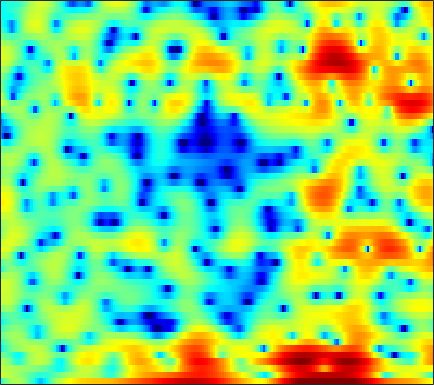

The data file committed next to this chart (first rows):
-4.2815, -2.5961, -0.84794, 0.31648, 0.93351, 1.5238, 1.8203, 1.8803, 1.7561, 1.413, 0.89287, 0.3548, -0.5412, -1.7705, -2.7663, -4.1034, -5.9335, -7.14, -8.3688, -8.0433, -6.4583, -5.0698, -3.266, -1.7199
3.156, 2.959, 2.725, 2.503, 2.343, 2.087, 1.785, 1.528, 1.15, 0.665, 0.1407, -0.272, -0.8942, -1.535, -2.03, -2.665, -3.231, -3.567, -3.859, -3.917, -3.743, -3.504, -3.072, -2.575
2.569, 2.454, 2.286, 2.112, 1.97, 1.747, 1.585, 1.448, 1.263, 1.107, 0.9518, 0.8427, 0.6834, 0.5172, 0.3681, 0.1898, -0.06178, -0.2752, -0.6075, -0.9986, -1.437, -1.84, -2.438, -3.134
1.579, 1.487, 1.095, 0.4122, -0.2997, -1.466, -2.756, -3.572, -4.104, -3.578, -2.341, -1.331, -0.06221, 0.9879, 1.61, 2.221, 2.622, 2.75, 2.747, 2.531, 2.094, 1.623, 0.7951, -0.3352
-0.9763, -1.008, -1.193, -1.768, -2.262, -3.185, -4.295, -5.07, -5.487, -4.817, -3.315, -2.032, -0.5087, 0.7163, 1.444, 2.139, 2.615, 2.821, 2.889, 2.758, 2.397, 2.045, 1.462, 0.7773
-6.171, -4.605, -2.879, -1.755, -1.119, -0.4596, 0.03085, 0.3419, 0.7323, 1.119, 1.474, 1.766, 2.124, 2.44, 2.619, 2.772, 2.805, 2.732, 2.507, 2.139, 1.585, 1.038, 0.08061, -1.223
-3.635, -2.817, -1.695, -0.7148, -0.1061, 0.5356, 1.024, 1.292, 1.518, 1.639, 1.637, 1.585, 1.406, 1.188, 1.007, 0.7573, 0.5603, 0.453, 0.3519, 0.2872, 0.2052, 0.1018, -0.121, -0.4758
-1.037, -0.5604, 0.00957, 0.5205, 0.8662, 1.209, 1.406, 1.45, 1.346, 1.044, 0.4974, -0.08689, -1.131, -2.526, -3.845, -5.905, -7.807, -8.343, -7.175, -5.025, -3.059, -1.839, -0.5515, 0.4118
-3.101, -2.381, -1.501, -0.8033, -0.397, -0.003984, 0.2154, 0.2636, 0.1418, -0.1633, -0.678, -1.214, -2.15, -3.387, -4.475, -6.094, -7.417, -7.692, -6.697, -4.836, -2.945, -1.681, -0.2453, 0.922
-6.046, -4.814, -3.557, -2.627, -2.126, -1.67, -1.434, -1.374, -1.419, -1.582, -1.827, -2.031, -2.292, -2.513, -2.609, -2.64, -2.491, -2.254, -1.773, -1.148, -0.4371, 0.1224, 0.8524, 1.537
-3.742, -3.003, -2.251, -1.761, -1.567, -1.523, -1.722, -2.022, -2.587, -3.283, -3.973, -4.374, -4.615, -4.415, -3.998, -3.227, -2.345, -1.681, -0.8302, -0.03777, 0.6602, 1.129, 1.67, 2.122
0.4436, 0.7564, 1.002, 1.023, 0.8728, 0.4228, -0.3637, -1.221, -2.797, -5.107, -8.614, -12.85, -21.91, -13.63, -9.104, -5.394, -2.936, -1.569, -0.1871, 0.8321, 1.565, 1.956, 2.284, 2.421
2.647, 2.833, 2.923, 2.809, 2.59, 2.107, 1.405, 0.7294, -0.3574, -1.605, -2.883, -3.691, -4.235, -3.97, -3.345, -2.276, -1.181, -0.453, 0.3563, 0.9458, 1.305, 1.41, 1.317, 0.9315
3.046, 3.131, 3.12, 2.967, 2.76, 2.37, 1.872, 1.431, 0.7886, 0.1226, -0.4987, -0.8932, -1.282, -1.48, -1.492, -1.36, -1.099, -0.8559, -0.528, -0.259, -0.1111, -0.1204, -0.3178, -0.777
3.49, 3.463, 3.344, 3.126, 2.893, 2.486, 1.952, 1.482, 0.7485, -0.07664, -0.9656, -1.647, -2.511, -3.206, -3.533, -3.606, -3.287, -2.872, -2.208, -1.563, -1.032, -0.7481, -0.5509, -0.5756
3.393, 3.357, 3.279, 3.124, 2.935, 2.559, 2.015, 1.482, 0.5721, -0.6107, -2.146, -3.607, -6.131, -9.589, -12.66, -13.51, -9.66, -6.991, -4.329, -2.432, -1.086, -0.3467, 0.3256, 0.698
0.6518, 1.008, 1.439, 1.72, 1.798, 1.711, 1.409, 1.036, 0.3468, -0.5705, -1.762, -2.83, -4.491, -6.253, -7.28, -7.391, -5.992, -4.541, -2.69, -1.141, 0.06719, 0.761, 1.438, 1.855
-4.862, -2.965, -1.359, -0.4617, -0.1133, 0.01524, -0.1401, -0.3945, -0.8259, -1.289, -1.706, -1.968, -2.22, -2.296, -2.226, -1.927, -1.425, -0.9367, -0.2169, 0.5062, 1.163, 1.58, 2.007, 2.277
-1.823, -1.136, -0.5282, -0.3421, -0.4954, -1.066, -1.992, -2.851, -3.971, -4.688, -4.652, -4.226, -3.385, -2.519, -1.919, -1.203, -0.559, -0.1262, 0.4247, 0.9353, 1.404, 1.722, 2.082, 2.337
2.818, 2.711, 2.402, 1.811, 1.084, -0.3696, -2.625, -5.131, -10.66, -29.27, -13.57, -8.641, -5.221, -3.334, -2.447, -1.733, -1.314, -1.097, -0.819, -0.4635, -0.01066, 0.377, 0.9212, 1.409
4.192, 4.24, 4.132, 3.779, 3.336, 2.481, 1.318, 0.3198, -0.9927, -1.938, -2.267, -2.22, -2.094, -2.186, -2.534, -3.442, -4.853, -6.093, -7.397, -7.321, -5.989, -4.819, -3.483, -2.424
2.575, 3.188, 3.773, 4.072, 4.132, 4.004, 3.689, 3.361, 2.834, 2.233, 1.574, 1.022, 0.1276, -1.046, -2.216, -4.31, -7.311, -10.43, -15.55, -15.32, -11.65, -9.897, -8.758, -8.517
0.2075, 1.358, 2.5, 3.27, 3.64, 3.903, 3.947, 3.853, 3.577, 3.154, 2.586, 2.07, 1.242, 0.2386, -0.6259, -1.909, -3.276, -4.294, -5.485, -6.422, -7.211, -7.855, -9.151, -11.46
-0.4201, 0.6193, 1.681, 2.44, 2.826, 3.133, 3.222, 3.167, 2.962, 2.628, 2.184, 1.784, 1.189, 0.5317, 0.007967, -0.7209, -1.474, -2.028, -2.753, -3.445, -4.122, -4.642, -5.331, -5.941
0.8152, 1.401, 2.001, 2.395, 2.555, 2.6, 2.473, 2.276, 1.917, 1.469, 0.9822, 0.6121, 0.1413, -0.2917, -0.5923, -0.9673, -1.322, -1.571, -1.902, -2.227, -2.526, -2.734, -2.957, -3.082
2.89, 3.106, 3.254, 3.214, 3.057, 2.674, 2.102, 1.558, 0.7057, -0.227, -1.125, -1.677, -2.185, -2.386, -2.373, -2.238, -2.069, -1.983, -1.926, -1.957, -2.049, -2.125, -2.212, -2.246
5.013, 5.02, 4.869, 4.509, 4.084, 3.281, 2.165, 1.094, -0.7105, -3.017, -5.831, -7.976, -9.225, -7.762, -6.17, -4.405, -3.204, -2.637, -2.247, -2.197, -2.422, -2.705, -3.128, -3.446
5.862, 5.857, 5.653, 5.213, 4.707, 3.776, 2.511, 1.318, -0.6685, -3.227, -6.509, -9.22, -10.83, -8.492, -6.391, -4.299, -3, -2.451, -2.262, -2.657, -3.676, -4.926, -7.295, -10.15
4.9, 5.033, 4.958, 4.599, 4.142, 3.308, 2.253, 1.347, 0.0547, -1.192, -2.235, -2.775, -3.055, -2.848, -2.473, -1.899, -1.43, -1.236, -1.305, -1.845, -2.934, -4.192, -6.535, -9.324
3.339, 3.609, 3.643, 3.299, 2.806, 1.859, 0.5882, -0.5329, -2.105, -3.476, -4.203, -4.197, -3.578, -2.648, -1.933, -1.067, -0.3758, -0.007934, 0.2659, 0.2915, 0.07606, -0.2012, -0.6522, -1.066
1.537, 1.893, 2.002, 1.684, 1.141, -0.04579, -1.868, -3.781, -7.476, -14.03, -23.04, -14.01, -8.278, -5.103, -3.464, -1.838, -0.6482, 0.03146, 0.727, 1.228, 1.554, 1.707, 1.819, 1.855
-0.03062, 0.4747, 0.7918, 0.7096, 0.379, -0.4385, -1.661, -2.819, -4.588, -6.246, -7.062, -6.863, -5.871, -4.665, -3.789, -2.707, -1.711, -1.013, -0.1533, 0.5994, 1.237, 1.623, 2.013, 2.263
-0.1157, 0.4833, 0.9741, 1.133, 1.054, 0.7181, 0.1519, -0.3961, -1.218, -2.069, -2.875, -3.428, -4.081, -4.592, -4.807, -4.712, -4.04, -3.212, -1.923, -0.6783, 0.3942, 1.04, 1.68, 2.071
1.026, 1.503, 1.937, 2.148, 2.179, 2.063, 1.754, 1.398, 0.7539, -0.103, -1.231, -2.33, -4.3, -7.18, -10.4, -15.87, -12.28, -8.068, -4.274, -1.753, -0.05074, 0.838, 1.607, 1.98
1.253, 1.501, 1.754, 1.935, 2.018, 2.041, 1.958, 1.813, 1.471, 0.9279, 0.136, -0.6455, -1.983, -3.645, -4.921, -5.946, -5.287, -3.961, -2.06, -0.4682, 0.6795, 1.25, 1.645, 1.644
-0.7225, -0.7754, -0.7552, -0.5988, -0.4048, -0.07539, 0.2846, 0.5275, 0.7742, 0.892, 0.8704, 0.7736, 0.5666, 0.3378, 0.2177, 0.2055, 0.4061, 0.6739, 1.112, 1.526, 1.808, 1.884, 1.756, 1.312
-5.097, -5.88, -6.539, -6.404, -5.737, -4.402, -2.995, -2.036, -0.9395, -0.06528, 0.6055, 0.9887, 1.383, 1.687, 1.869, 2.083, 2.275, 2.4, 2.535, 2.596, 2.545, 2.411, 2.072, 1.519
-10.53, -13.67, -21.85, -22.78, -14.85, -9.539, -6.234, -4.41, -2.546, -1.141, -0.06999, 0.5648, 1.234, 1.744, 2.046, 2.36, 2.588, 2.712, 2.804, 2.808, 2.711, 2.56, 2.249, 1.806
-10.09, -10.88, -11.4, -10.79, -9.543, -7.412, -5.337, -3.968, -2.428, -1.198, -0.2382, 0.341, 0.9533, 1.411, 1.686, 1.98, 2.208, 2.345, 2.468, 2.525, 2.499, 2.417, 2.214, 1.897
-10.81, -9.359, -7.649, -6.153, -5.104, -3.796, -2.596, -1.792, -0.8875, -0.1671, 0.3502, 0.6146, 0.843, 0.9729, 1.044, 1.155, 1.324, 1.493, 1.753, 2.001, 2.185, 2.251, 2.217, 2.028
-8.109, -5.985, -3.89, -2.395, -1.511, -0.6028, 0.1321, 0.5664, 0.966, 1.155, 1.107, 0.8787, 0.3408, -0.3816, -0.9586, -1.494, -1.43, -0.9786, -0.05043, 0.8856, 1.585, 1.932, 2.149, 2.123
0.4474, 0.4731, 0.6253, 0.8286, 0.9599, 1.185, 1.385, 1.505, 1.609, 1.505, 1.099, 0.5177, -0.8338, -3.19, -6.054, -13.1, -14.03, -7.824, -3.299, -0.837, 0.4944, 0.9689, 1.102, 0.8614
3.586, 2.833, 1.742, 0.6174, -0.1746, -0.8912, -1.058, -0.8117, -0.2399, 0.291, 0.5218, 0.4551, -0.05646, -1.055, -1.989, -3.039, -2.99, -2.167, -0.7522, 0.3011, 0.7397, 0.5603, -0.4634, -2.644
2.588, 1.24, -1.067, -4.248, -7.616, -14.36, -14.15, -9.531, -5.69, -3.304, -1.774, -1.039, -0.38, 0.0268, 0.2178, 0.4686, 0.7577, 1.027, 1.313, 1.472, 1.347, 1.003, 0.09261, -1.299
0.2911, -1.013, -3.07, -5.466, -7.391, -9.536, -10.05, -9.318, -7.755, -6.193, -4.792, -3.872, -2.815, -1.914, -1.347, -0.7121, -0.2, 0.1137, 0.4406, 0.6668, 0.7756, 0.8018, 0.7934, 0.7953
-0.4947, -1.385, -2.734, -4.278, -5.422, -6.972, -8.18, -8.765, -8.966, -8.416, -7.3, -6.245, -4.846, -3.638, -2.843, -1.987, -1.321, -0.949, -0.5266, -0.2011, 0.09943, 0.3308, 0.7111, 1.168
0.01676, -0.4568, -1.43, -2.807, -4.15, -6.431, -9.607, -12.92, -18.42, -15.84, -10.79, -8.217, -5.749, -4.037, -3.107, -2.211, -1.637, -1.371, -1.204, -1.152, -1.072, -0.9072, -0.4535, 0.3216
1.427, 1.464, 1.043, 0.151, -0.8518, -2.587, -4.834, -6.619, -8.358, -8.165, -6.62, -5.295, -3.881, -2.794, -2.224, -1.748, -1.623, -1.754, -2.361, -3.45, -4.999, -6.039, -5.919, -3.686
2.954, 3.119, 3, 2.536, 1.987, 1.088, 0.05498, -0.7028, -1.59, -2.245, -2.67, -2.876, -3.057, -3.089, -3.028, -2.895, -2.873, -3.049, -3.735, -5.202, -7.912, -10.91, -11.83, -6.647
3.908, 3.851, 3.624, 3.224, 2.805, 2.11, 1.275, 0.534, -0.5895, -1.874, -3.41, -4.763, -6.648, -8.178, -8.343, -7.243, -5.679, -4.735, -3.819, -3.373, -3.12, -2.879, -2.297, -1.34
3.613, 3.446, 3.143, 2.744, 2.385, 1.781, 1.044, 0.3713, -0.7335, -2.194, -4.174, -6.221, -10.24, -17.07, -17.89, -10.96, -6.845, -4.845, -3.012, -1.776, -0.9059, -0.3936, 0.1959, 0.7188
1.779, 1.628, 1.353, 1.003, 0.7247, 0.3317, -0.07173, -0.3894, -0.8825, -1.52, -2.285, -2.938, -3.748, -4.222, -4.167, -3.527, -2.52, -1.736, -0.8255, -0.1143, 0.3974, 0.6667, 0.9126, 1.073
-0.7367, -0.9491, -1.421, -1.987, -2.378, -2.613, -2.482, -2.171, -1.629, -1.073, -0.624, -0.3398, -0.03084, 0.2723, 0.5084, 0.8403, 1.165, 1.369, 1.54, 1.561, 1.408, 1.181, 0.7541, 0.2542
-2.794, -3.364, -4.771, -6.987, -9.2, -11.2, -8.98, -6.36, -3.451, -1.285, 0.3031, 1.22, 2.158, 2.841, 3.223, 3.567, 3.719, 3.698, 3.47, 2.969, 2.138, 1.262, -0.3075, -2.392
-4.145, -4.656, -5.895, -7.921, -9.815, -11.36, -9.201, -6.61, -3.607, -1.3, 0.4675, 1.514, 2.616, 3.423, 3.856, 4.22, 4.338, 4.256, 3.898, 3.218, 2.15, 1.034, -0.9695, -3.865
-5.084, -5.004, -5.048, -5.19, -5.193, -4.928, -4.225, -3.463, -2.262, -1.014, 0.1565, 0.9485, 1.86, 2.604, 3.03, 3.416, 3.587, 3.563, 3.316, 2.819, 2.068, 1.337, 0.1611, -1.117
-5.591, -5.159, -4.728, -4.358, -4.112, -3.725, -3.248, -2.804, -2.107, -1.312, -0.4453, 0.2088, 1.053, 1.803, 2.288, 2.791, 3.108, 3.214, 3.175, 2.925, 2.481, 2.037, 1.304, 0.4915
-5.475, -5.062, -4.67, -4.396, -4.271, -4.153, -4.043, -3.891, -3.517, -2.872, -1.956, -1.144, -0.00695, 1.063, 1.777, 2.567, 3.139, 3.42, 3.594, 3.537, 3.257, 2.914, 2.304, 1.501
